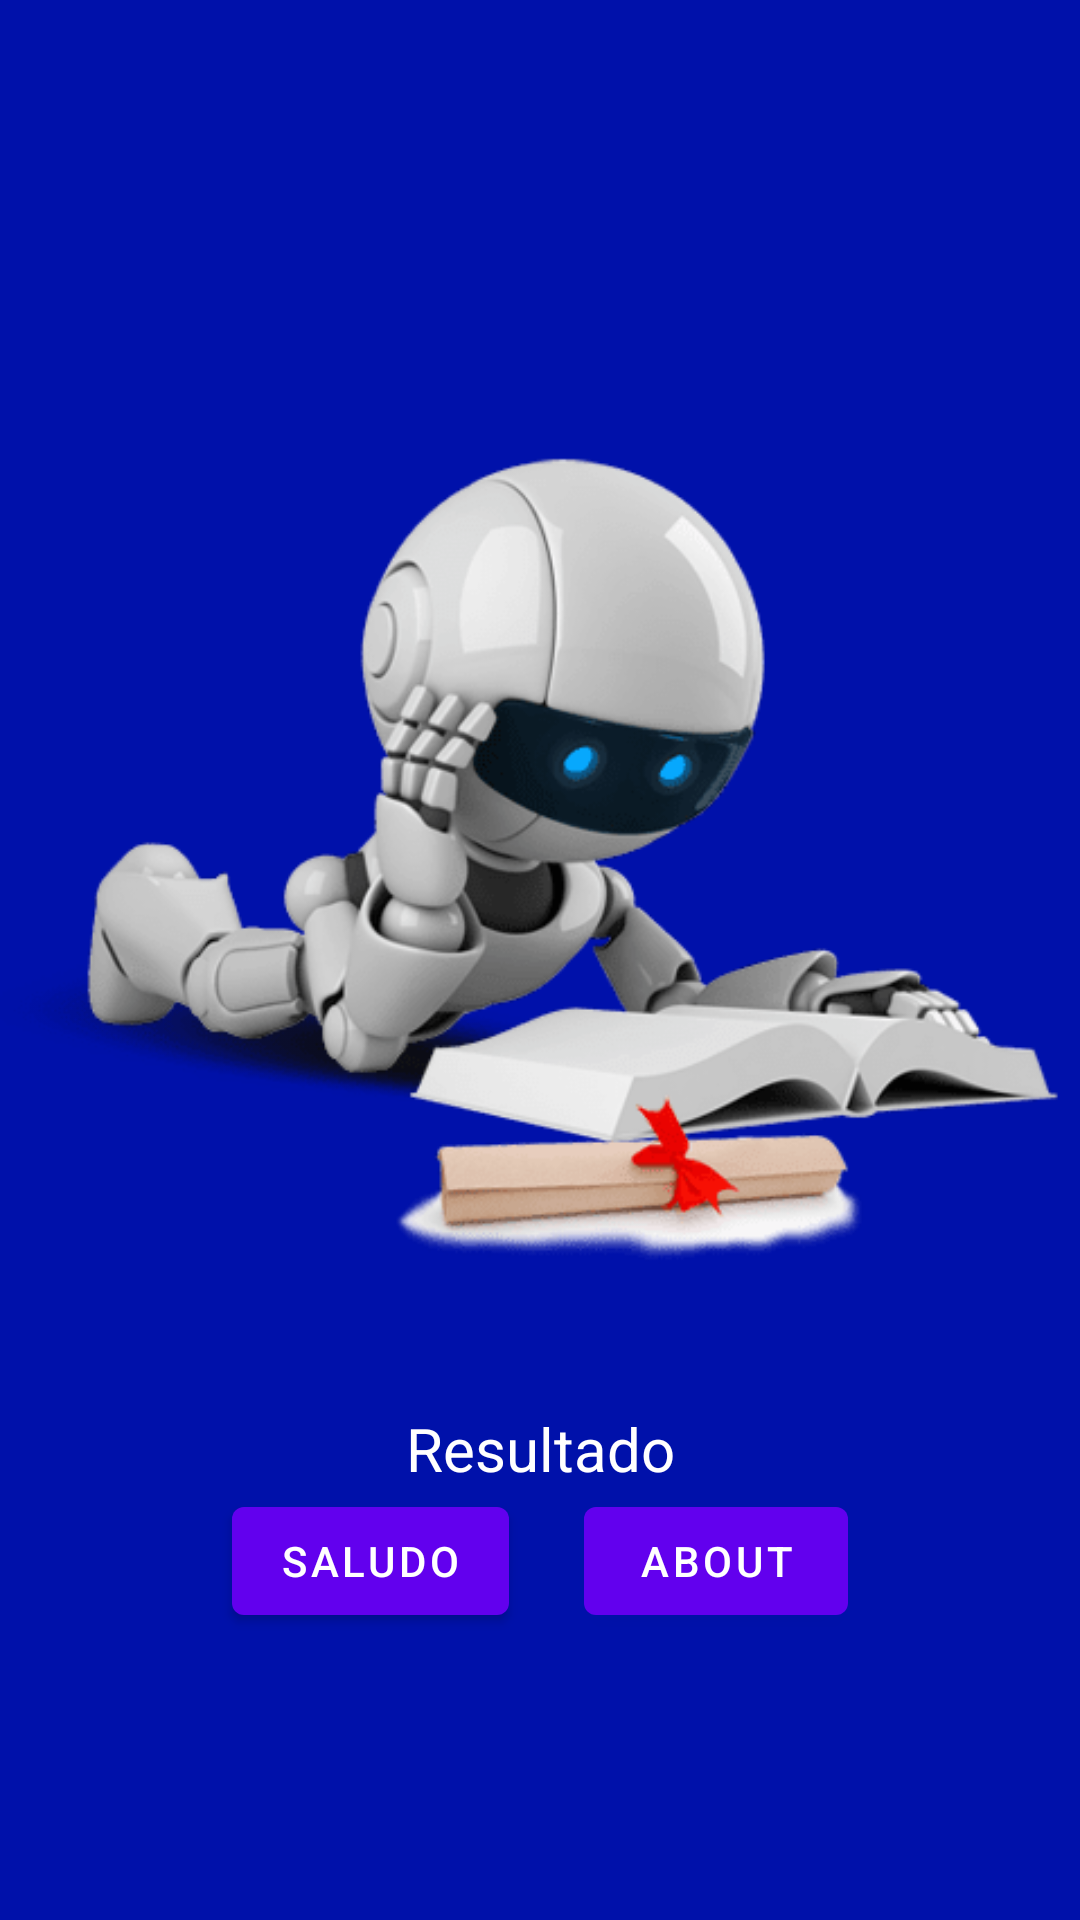

Write the Android layout XML for this screen, with the resource values it uses.
<!-- AndroidManifest.xml: application theme Theme.Lab2DAUTE -->
<!-- res/layout/activity_main2.xml -->
<?xml version="1.0" encoding="utf-8"?>
<androidx.appcompat.widget.LinearLayoutCompat
    xmlns:android="http://schemas.android.com/apk/res/android"
    xmlns:app="http://schemas.android.com/apk/res-auto"
    xmlns:tools="http://schemas.android.com/tools"
    android:layout_width="match_parent"
    android:layout_height="match_parent"
    android:orientation="vertical"
    android:background="#0011aa"
    android:gravity="center"
    tools:context=".MainActivity2">

    <ImageView
        android:layout_width="match_parent"
        android:layout_height="wrap_content"
        android:src="@drawable/img3"
        />

    <TextView
        android:id="@+id/lblres"
        android:layout_width="match_parent"
        android:layout_height="wrap_content"
        android:text="Resultado"
        android:textColor="#FFF"
        android:textAlignment="center"
        android:textSize="20dp"
        />
    <LinearLayout
        android:layout_width="match_parent"
        android:layout_height="wrap_content"
        android:orientation="horizontal"
        android:gravity="center">
    <Button
        android:id="@+id/btnSaludar"
        android:layout_width="wrap_content"
        android:layout_height="wrap_content"
        android:text="Saludo"
        />
    <Button
        android:id="@+id/btnAbout"
        android:layout_width="wrap_content"
        android:layout_height="wrap_content"
        android:layout_marginLeft="25dp"
        android:text="About"/>
    </LinearLayout>

</androidx.appcompat.widget.LinearLayoutCompat>
<!-- resources referenced by this layout -->
<resources>
  <!-- drawable img3: png bitmap (drawable-v24, 30802 bytes) -->
  <style name="Theme.Lab2DAUTE" parent="Theme.MaterialComponents.DayNight.DarkActionBar">
          
          <item name="colorPrimary">@color/purple_500</item>
          <item name="colorPrimaryVariant">@color/purple_700</item>
          <item name="colorOnPrimary">@color/white</item>
          
          <item name="colorSecondary">@color/teal_200</item>
          <item name="colorSecondaryVariant">@color/teal_700</item>
          <item name="colorOnSecondary">@color/black</item>
          
          <item name="android:statusBarColor" tools:targetApi="l">?attr/colorPrimaryVariant</item>
          
      </style>
  <!-- not gathered from this repository: default colours our renderer supplied (Android Studio template values) -->
  <color name="purple_500">#FF6200EE</color>
  <color name="purple_700">#FF3700B3</color>
  <color name="teal_200">#FF03DAC5</color>
  <color name="teal_700">#FF018786</color>
  <color name="black">#FF000000</color>
  <color name="white">#FFFFFFFF</color>
</resources>
